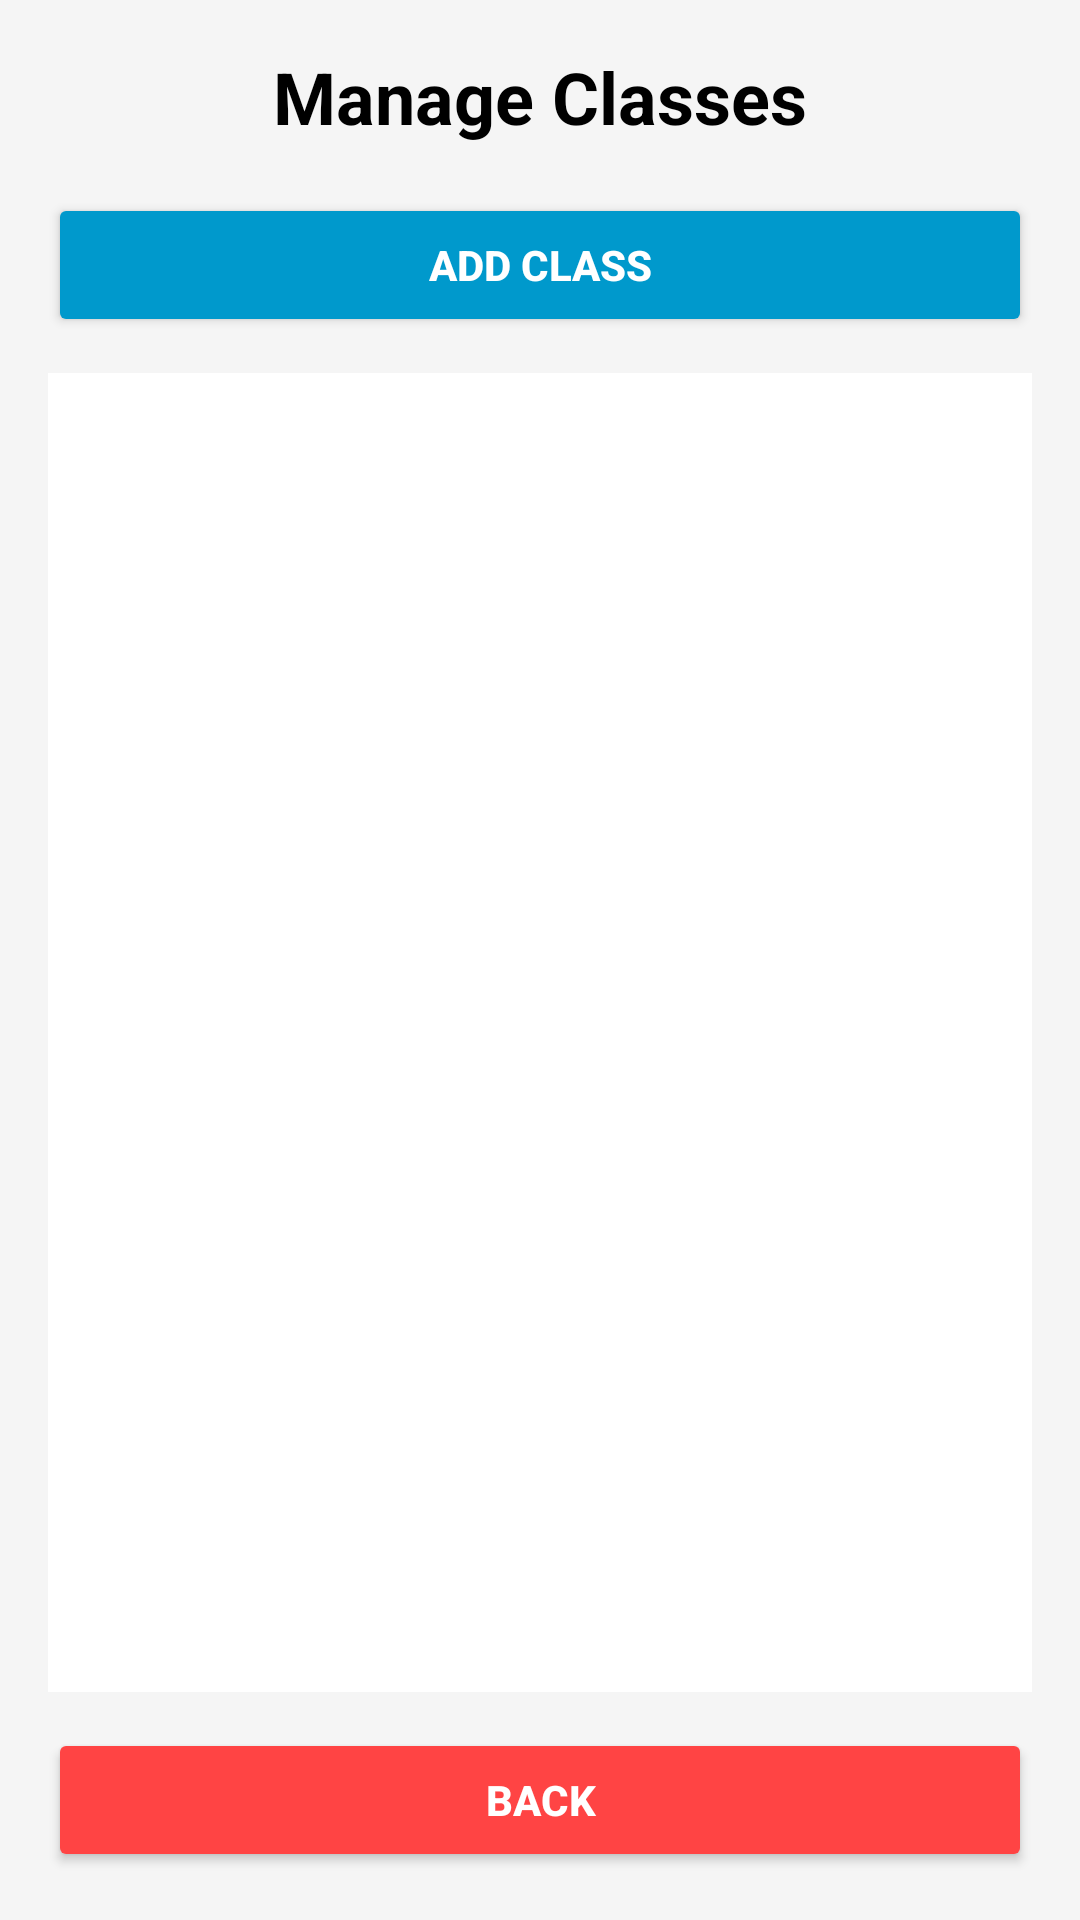

Write the Android layout XML for this screen, with the resource values it uses.
<!-- AndroidManifest.xml: application theme Theme.YogaAdminApp -->
<!-- res/layout/activity_class_list.xml -->
<LinearLayout xmlns:android="http://schemas.android.com/apk/res/android"
    android:layout_width="match_parent"
    android:layout_height="match_parent"
    android:orientation="vertical"
    android:background="#F5F5F5"
    android:padding="16dp">

    
    <TextView
        android:layout_width="match_parent"
        android:layout_height="wrap_content"
        android:text="Manage Classes"
        android:textSize="24sp"
        android:textStyle="bold"
        android:gravity="center"
        android:textColor="@android:color/black"
        android:layout_marginBottom="16dp" />

    
    <Button
        android:id="@+id/btnAddClass"
        android:layout_width="match_parent"
        android:layout_height="wrap_content"
        android:text="Add Class"
        android:textStyle="bold"
        android:backgroundTint="@android:color/holo_blue_dark"
        android:textColor="@android:color/white"
        android:layout_marginBottom="12dp"
        android:padding="12dp" />

    
    <androidx.recyclerview.widget.RecyclerView
        android:id="@+id/recyclerViewClasses"
        android:layout_width="match_parent"
        android:layout_height="0dp"
        android:layout_weight="1"
        android:background="@android:color/white"
        android:divider="@android:color/darker_gray"
        android:dividerHeight="1dp"
        android:padding="8dp" />

    
    <Button
        android:id="@+id/btnBack"
        android:layout_width="match_parent"
        android:layout_height="wrap_content"
        android:text="Back"
        android:textStyle="bold"
        android:backgroundTint="@android:color/holo_red_light"
        android:textColor="@android:color/white"
        android:layout_marginTop="12dp"
        android:padding="12dp" />
</LinearLayout>
<!-- resources referenced by this layout -->
<resources>
  <style name="Theme.YogaAdminApp" parent="Base.Theme.YogaAdminApp" />
  <style name="Base.Theme.YogaAdminApp" parent="Theme.Material3.DayNight.NoActionBar">
          
          
      </style>
</resources>
